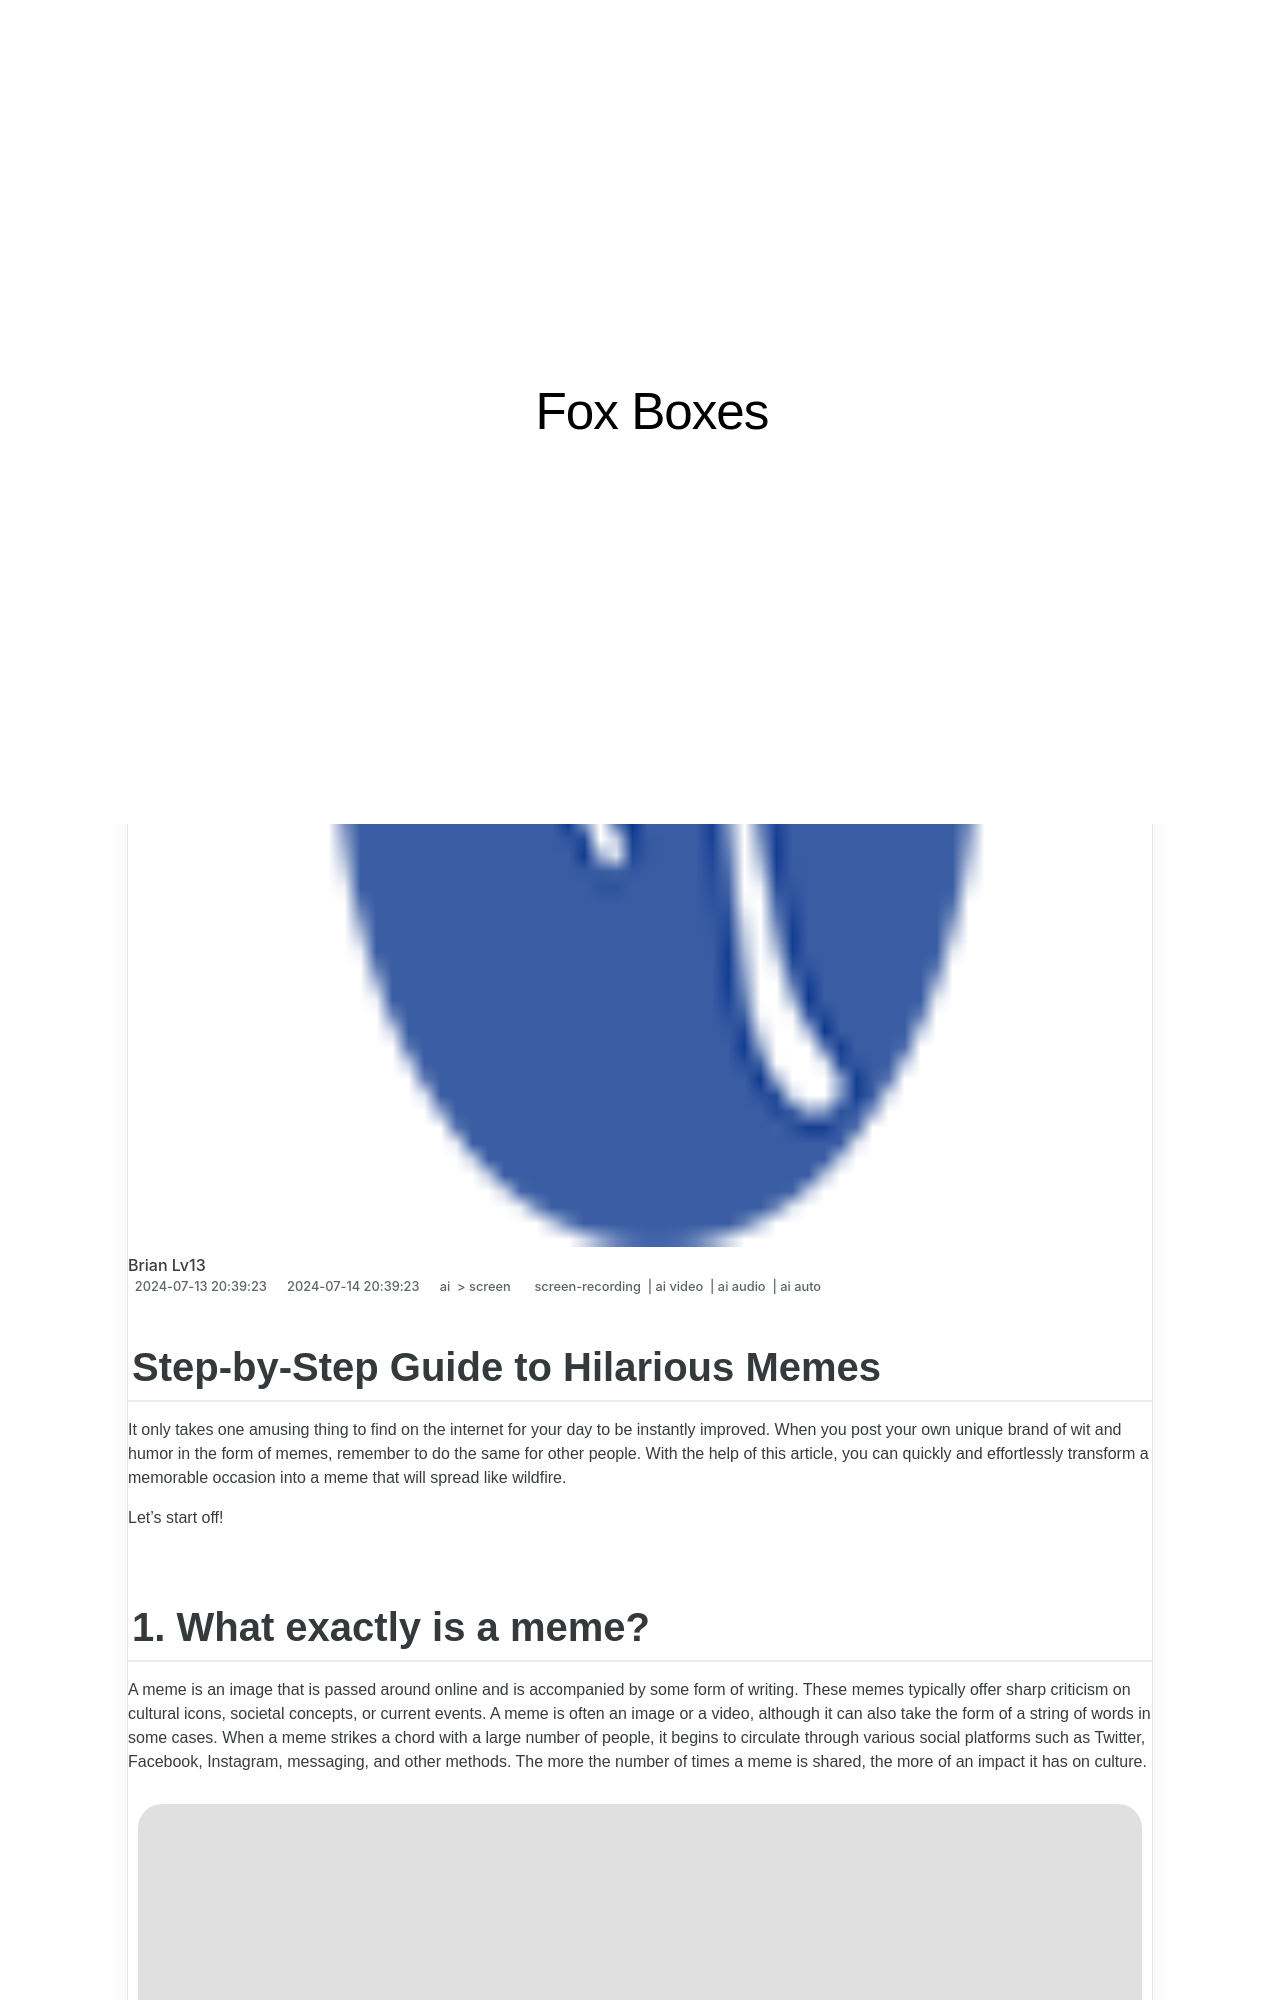

repository: techidaily/site-fox-boxes · page: step-by-step-guide-to-hilarious-memes/index.html · generator: jekyll

---
title: "\"Step-by-Step Guide to Hilarious Memes\""
date: 2024-07-13T20:39:23.393Z
updated: 2024-07-14T20:39:23.393Z
tags: 
  - screen-recording
  - ai video
  - ai audio
  - ai auto
categories: 
  - ai
  - screen
description: "\"This Article Describes Step-by-Step Guide to Hilarious Memes\""
excerpt: "\"This Article Describes Step-by-Step Guide to Hilarious Memes\""
keywords: "\"Meme Creation Tips,Humorous Memes Guide,Step-by-Step Memes,Funny Meme Making,Hilarious Meme Ideas,Meme Design Steps,Entertaining Meme Strategies\""
thumbnail: https://thmb.techidaily.com/7a3b2432a9d08b9e553576af71c0365aa49f025a4ccec0f85070f5a5f457c917.jpg
---

## Step-by-Step Guide to Hilarious Memes

It only takes one amusing thing to find on the internet for your day to be instantly improved. When you post your own unique brand of wit and humor in the form of memes, remember to do the same for other people. With the help of this article, you can quickly and effortlessly transform a memorable occasion into a meme that will spread like wildfire.

Let’s start off!

<!-- affiliate ads begin -->

<!-- affiliate ads end -->
